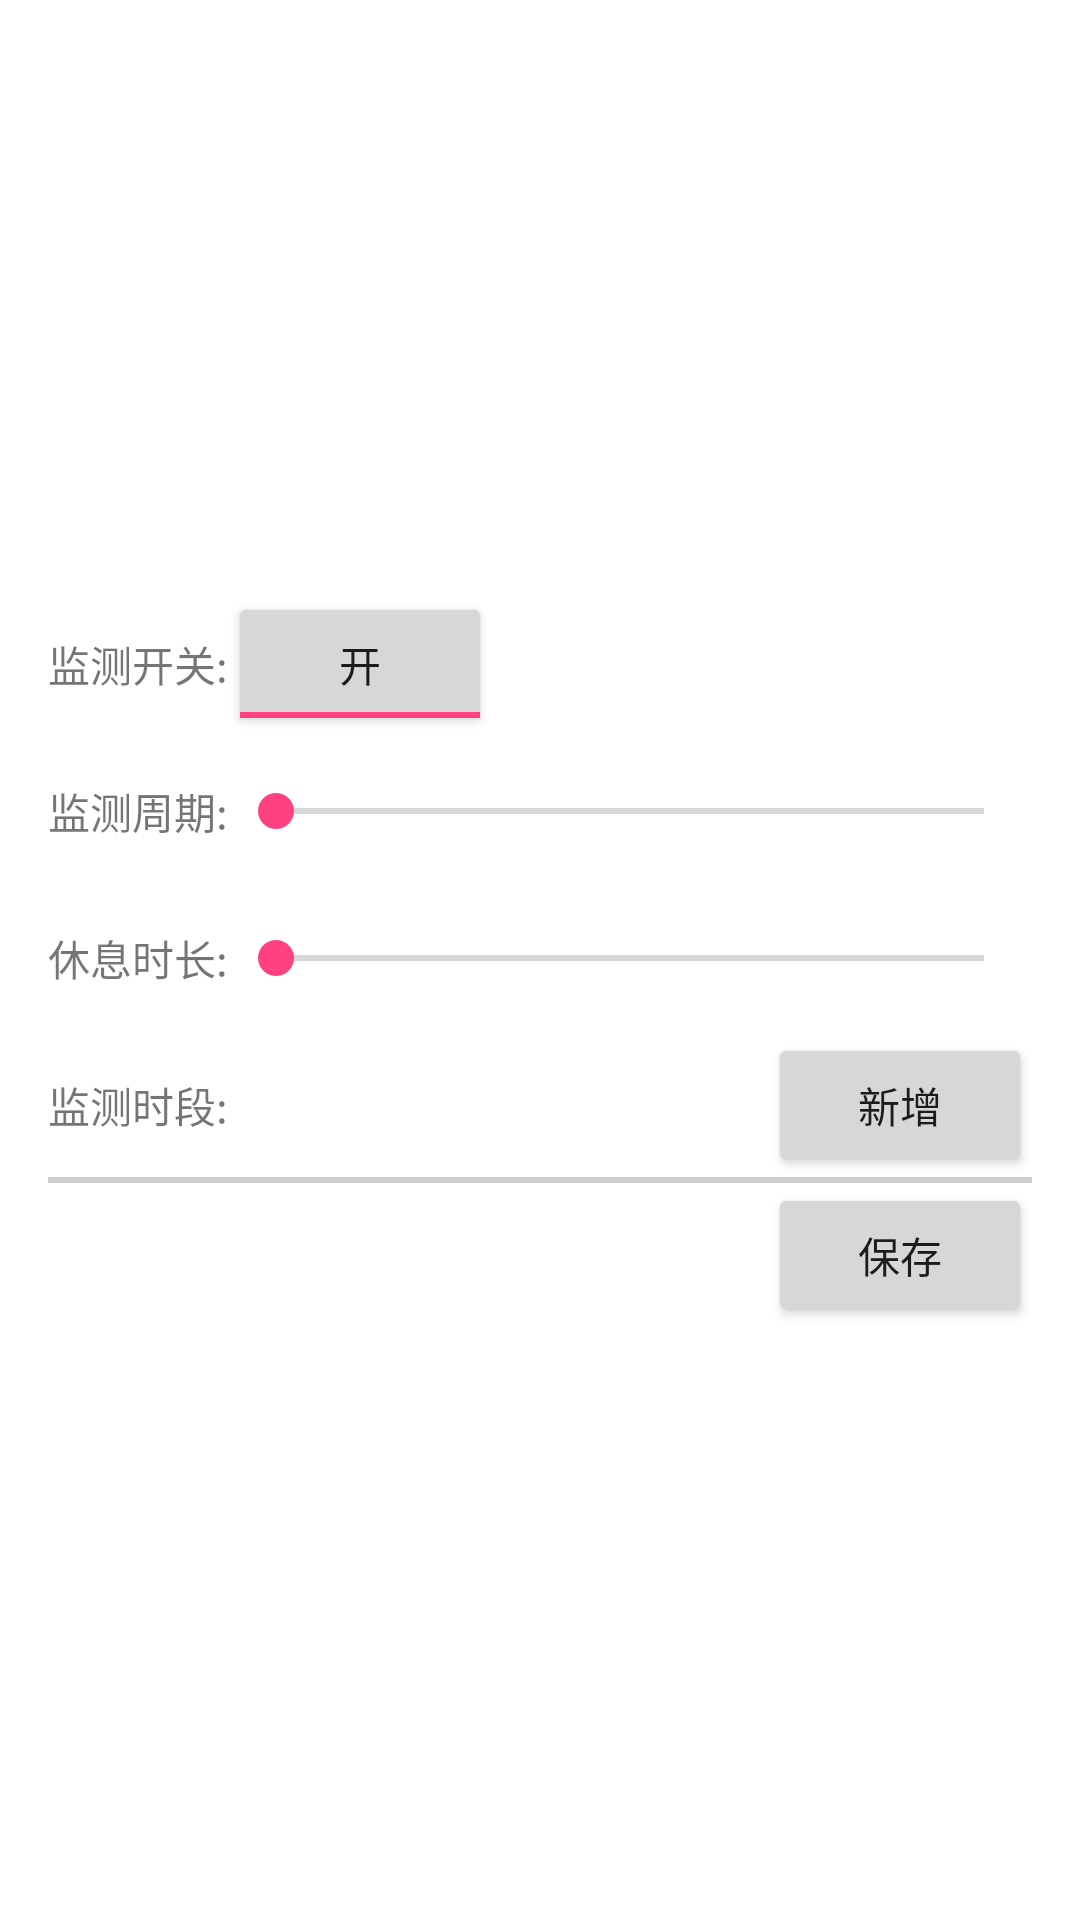

Layout XML and referenced resources for this Android screen:
<!-- AndroidManifest.xml: application theme AppTheme -->
<!-- res/layout/activity_setting.xml -->
<?xml version="1.0" encoding="utf-8"?>

<RelativeLayout xmlns:android="http://schemas.android.com/apk/res/android"
    xmlns:tools="http://schemas.android.com/tools"
    android:layout_width="@dimen/setting_width"
    android:layout_height="match_parent"
    android:layout_gravity="top|center_horizontal"
    android:layout_margin="@dimen/content_margin"
    android:gravity="center"
    android:orientation="vertical"
    tools:context="com.quickthink.tvchildrenmonitor.SettingActivity">


    <TextView
        android:id="@+id/txt_enable_monitor"
        android:layout_width="wrap_content"
        android:layout_height="@dimen/row_item_height"
        android:gravity="center"
        android:layout_alignParentTop="true"
        android:text="@string/setting_enable_monitor" />


    <ToggleButton
        android:id="@+id/setting_enable_monitor"
        android:layout_width="wrap_content"
        android:layout_height="wrap_content"
        android:layout_toRightOf="@id/txt_enable_monitor"
        android:checked="true"
        android:textOff="@string/setting_disable"
        android:textOn="@string/setting_enable" />

    <View
        android:id="@+id/divider_1"
        android:layout_width="match_parent"
        android:layout_height="1dp"
        android:layout_alignParentStart="true"
        android:layout_below="@+id/setting_enable_monitor"
        android:background="?android:attr/listDivider" />

    <TextView
        android:id="@+id/txt_monitor_periods"
        android:layout_width="wrap_content"
        android:layout_height="@dimen/row_item_height"
        android:gravity="center"
        android:layout_below="@id/divider_1"
        android:text="@string/setting_monitor_periods" />

    <SeekBar
        android:id="@+id/setting_monitor_periods"
        android:layout_width="@dimen/seekbar_width"
        android:layout_height="wrap_content"
        android:layout_below="@id/divider_1"
        android:layout_toRightOf="@id/txt_monitor_periods"
        android:layout_alignBottom="@id/txt_monitor_periods"
        android:max="60"
        android:min="1" />

    <TextView
        android:id="@+id/setting_monitor_periods_txt"
        android:layout_width="wrap_content"
        android:layout_height="@dimen/row_item_height"
        android:gravity="center"
        android:layout_below="@id/divider_1"
        android:layout_alignParentRight="true" />

    <View
        android:id="@+id/divider_2"
        android:layout_width="match_parent"
        android:layout_height="1dp"
        android:layout_alignParentStart="true"
        android:layout_below="@+id/txt_monitor_periods"
        android:background="?android:attr/listDivider" />

    <TextView
        android:id="@+id/txt_break_duration"
        android:layout_width="wrap_content"
        android:layout_height="@dimen/row_item_height"
        android:gravity="center"
        android:layout_below="@id/divider_2"
        android:text="@string/setting_break_duration" />

    <SeekBar
        android:id="@+id/setting_break_duration"
        android:layout_width="@dimen/seekbar_width"
        android:layout_height="wrap_content"
        android:layout_below="@id/divider_2"
        android:layout_toRightOf="@id/txt_break_duration"
        android:layout_alignBottom="@id/txt_break_duration"
        android:max="60"
        android:min="1" />

    <TextView
        android:id="@+id/setting_break_duration_txt"
        android:layout_width="wrap_content"
        android:layout_height="@dimen/row_item_height"
        android:gravity="center"
        android:layout_below="@id/divider_2"
        android:layout_alignParentRight="true" />

    <View
        android:id="@+id/divider_3"
        android:layout_width="match_parent"
        android:layout_height="1dp"
        android:layout_alignParentStart="true"
        android:layout_below="@+id/txt_break_duration"
        android:background="?android:attr/listDivider" />

    <TextView
        android:id="@+id/txt_monitor_timers"
        android:layout_width="wrap_content"
        android:layout_height="@dimen/row_item_height"
        android:gravity="center"
        android:layout_below="@id/divider_3"
        android:text="@string/setting_monitor_timers" />

    <Button
        android:id="@+id/setting_add_monitor_timer"
        android:layout_width="wrap_content"
        android:layout_height="wrap_content"
        android:layout_alignParentRight="true"
        android:layout_below="@id/divider_3"
        android:text="@string/setting_add" />

    <View
        android:id="@+id/divider_4"
        android:layout_width="match_parent"
        android:layout_height="1dp"
        android:layout_alignParentStart="true"
        android:layout_below="@+id/txt_monitor_timers"
        android:background="@color/colorDiv" />

    <ListView
        android:id="@+id/setting_monitor_timers"
        android:layout_width="wrap_content"
        android:layout_height="wrap_content"
        android:layout_below="@id/divider_4" />

    <View
        android:id="@+id/divider_5"
        android:layout_width="match_parent"
        android:layout_height="1dp"
        android:layout_alignParentStart="true"
        android:layout_below="@+id/setting_monitor_timers"
        android:background="@color/colorDiv" />

    <Button
        android:id="@+id/setting_save_monitor_config"
        android:layout_width="wrap_content"
        android:layout_height="wrap_content"
        android:layout_below="@id/divider_5"
        android:layout_alignParentRight="true"
        android:text="@string/setting_save" />


</RelativeLayout>
<!-- resources referenced by this layout -->
<resources>
  <color name="colorDiv">#cfcfcf</color>
  <dimen name="content_margin">10dp</dimen>
  <dimen name="row_item_height">48dp</dimen>
  <dimen name="seekbar_width">330dp</dimen>
  <dimen name="setting_width">440dp</dimen>
  <string name="setting_add">新增</string>
  <string name="setting_break_duration">休息时长:</string>
  <string name="setting_disable">关</string>
  <string name="setting_enable">开</string>
  <string name="setting_enable_monitor">监测开关:</string>
  <string name="setting_monitor_periods">监测周期:</string>
  <string name="setting_monitor_timers">监测时段:</string>
  <string name="setting_save">保存</string>
  <style name="AppTheme" parent="Theme.AppCompat.Light.Dialog">
          
          <item name="colorPrimary">@color/colorPrimary</item>
          <item name="colorPrimaryDark">@color/colorPrimaryDark</item>
          <item name="colorAccent">@color/colorAccent</item>
      </style>
  <color name="colorPrimary">#3F51B5</color>
  <color name="colorPrimaryDark">#303F9F</color>
  <color name="colorAccent">#FF4081</color>
</resources>
